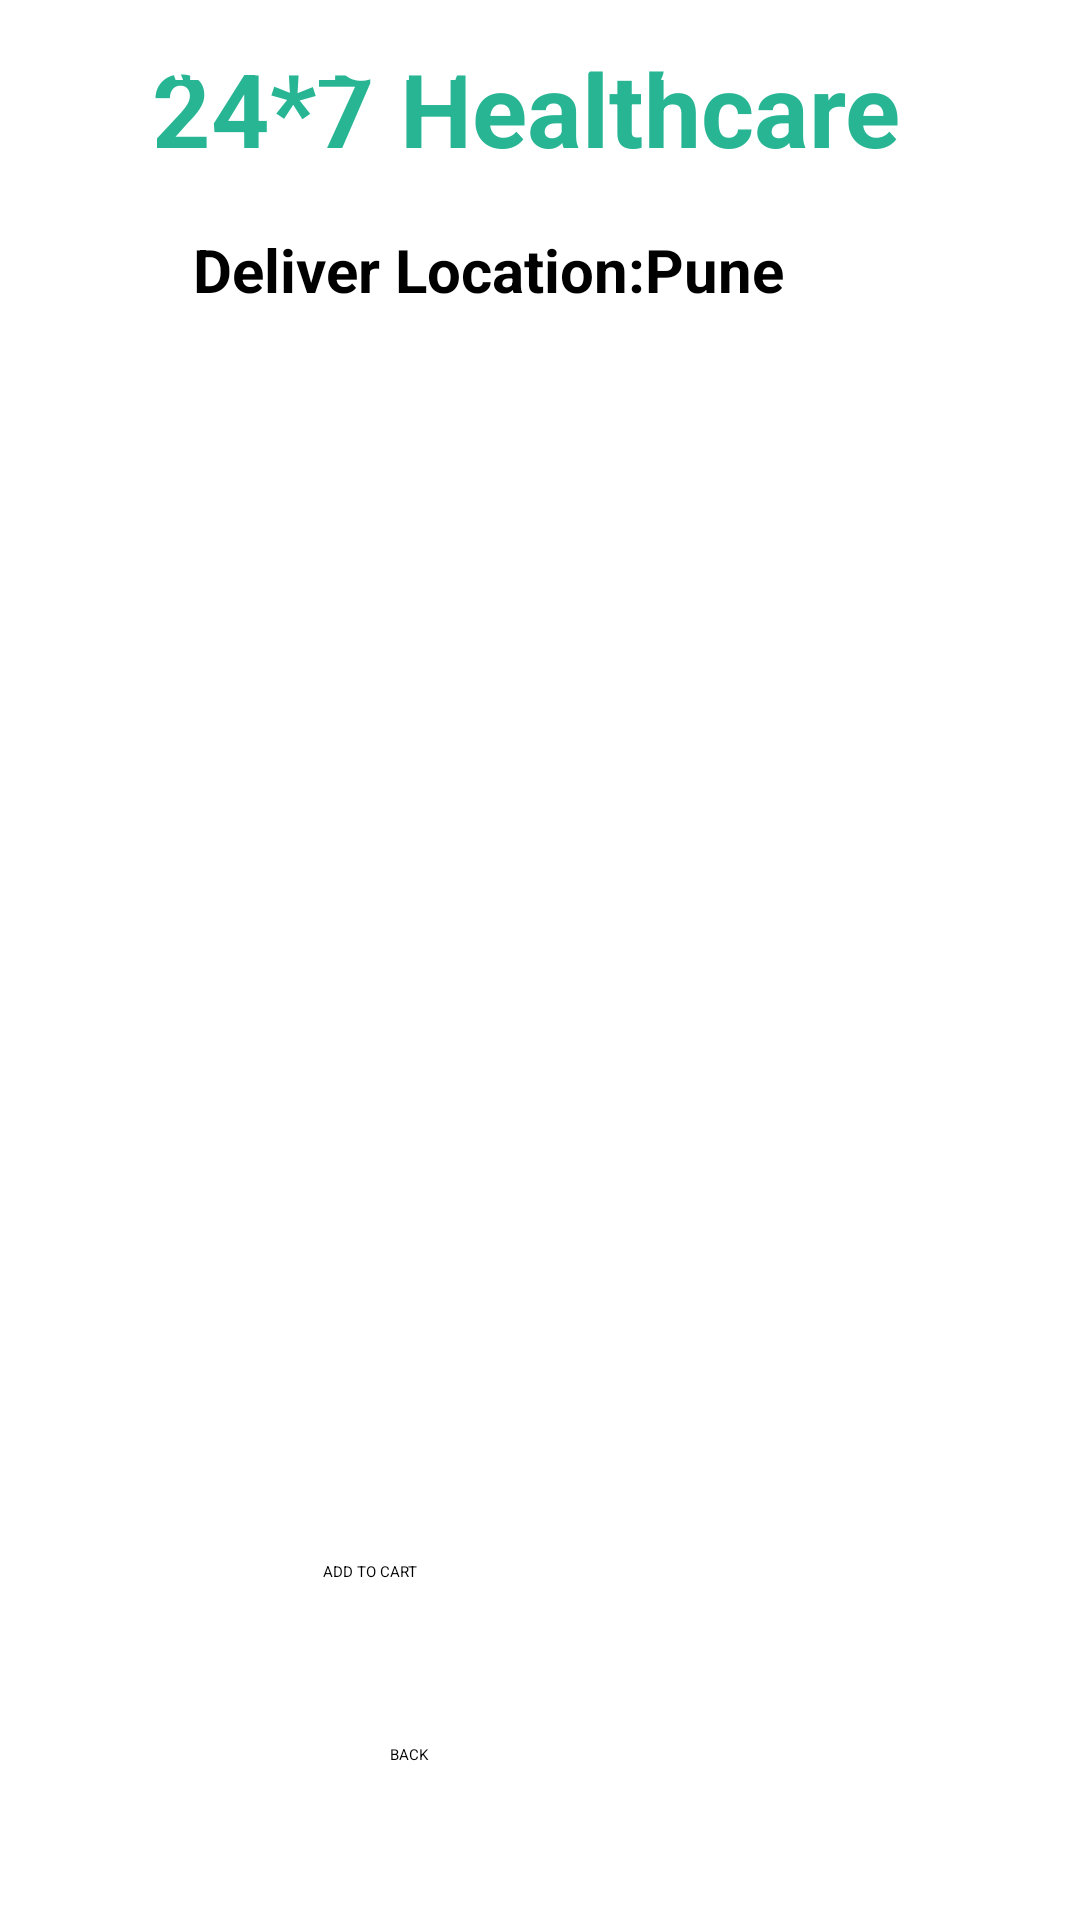

The Android layout XML behind this screen, and the referenced resources:
<!-- AndroidManifest.xml: application theme Theme.HealthcareApp -->
<!-- res/layout/activity_lab_test_details.xml -->
<?xml version="1.0" encoding="utf-8"?>
<androidx.constraintlayout.widget.ConstraintLayout xmlns:android="http://schemas.android.com/apk/res/android"
    xmlns:app="http://schemas.android.com/apk/res-auto"
    xmlns:tools="http://schemas.android.com/tools"
    android:layout_width="match_parent"
    android:layout_height="match_parent"
    android:background="@drawable/back1"
    tools:context=".LabTestDetailsActivity">

    <TextView
        android:id="@+id/textViewDDName"
        android:layout_width="272dp"
        android:layout_height="63dp"
        android:text="24*7 Healthcare"
        android:textColor="#27B594"
        android:textSize="34sp"
        android:textStyle="bold"
        app:layout_constraintBottom_toBottomOf="parent"
        app:layout_constraintEnd_toEndOf="parent"
        app:layout_constraintHorizontal_bias="0.575"
        app:layout_constraintStart_toStartOf="parent"
        app:layout_constraintTop_toTopOf="parent"
        app:layout_constraintVertical_bias="0.023" />

    <TextView
        android:id="@+id/textViewCartTitle"
        android:layout_width="268dp"
        android:layout_height="34dp"
        android:text="Deliver Location:Pune"
        android:textColor="@color/black"
        android:textSize="20sp"
        android:textStyle="bold"
        app:layout_constraintBottom_toBottomOf="parent"
        app:layout_constraintEnd_toEndOf="parent"
        app:layout_constraintHorizontal_bias="0.699"
        app:layout_constraintStart_toStartOf="parent"
        app:layout_constraintTop_toBottomOf="@+id/textViewDDName"
        app:layout_constraintVertical_bias="0.0" />

    <Button
        android:id="@+id/ButtonBack"
        android:layout_width="99dp"
        android:layout_height="48dp"
        android:layout_marginTop="14dp"
        android:layout_marginBottom="16dp"
        android:text="BACK"
        app:layout_constraintBottom_toBottomOf="parent"
        app:layout_constraintEnd_toEndOf="parent"
        app:layout_constraintHorizontal_bias="0.498"
        app:layout_constraintStart_toStartOf="parent"
        app:layout_constraintTop_toBottomOf="@+id/buttonLDAddToCart" />

    <TextView
        android:id="@+id/textViewLDPackageName"
        android:layout_width="316dp"
        android:layout_height="35dp"
        android:text="LAB TEST AND PACKAGES"
        android:textColor="@color/design_default_color_surface"
        android:textSize="25sp"
        app:layout_constraintEnd_toEndOf="parent"
        app:layout_constraintHorizontal_bias="0.715"
        app:layout_constraintStart_toStartOf="parent"
        tools:layout_editor_absoluteY="122dp" />

    <TextView
        android:id="@+id/textViewLDTotalCost"
        android:layout_width="137dp"
        android:layout_height="30dp"
        android:layout_marginTop="20dp"
        android:layout_marginBottom="17dp"
        android:text="TextView"
        android:textColor="@color/white"
        android:textSize="25sp"
        app:layout_constraintBottom_toTopOf="@+id/buttonLDAddToCart"
        app:layout_constraintEnd_toEndOf="parent"
        app:layout_constraintStart_toStartOf="parent"
        app:layout_constraintTop_toBottomOf="@+id/editTextLDTextMultiLine" />

    <Button
        android:id="@+id/buttonLDAddToCart"
        android:layout_width="151dp"
        android:layout_height="52dp"
        android:text="ADD TO CART"
        app:layout_constraintBottom_toBottomOf="parent"
        app:layout_constraintEnd_toEndOf="parent"
        app:layout_constraintHorizontal_bias="0.515"
        app:layout_constraintStart_toStartOf="parent"
        app:layout_constraintTop_toTopOf="parent"
        app:layout_constraintVertical_bias="0.885" />

    <EditText
        android:id="@+id/editTextLDTextMultiLine"
        android:layout_width="353dp"
        android:layout_height="369dp"
        android:ems="10"
        android:gravity="start|top"
        android:inputType="textMultiLine"
        android:textColor="@color/white"
        android:textColorHint="@color/white"
        app:layout_constraintBottom_toBottomOf="parent"
        app:layout_constraintEnd_toEndOf="parent"
        app:layout_constraintStart_toStartOf="parent"
        app:layout_constraintTop_toTopOf="parent"
        app:layout_constraintVertical_bias="0.455" />


</androidx.constraintlayout.widget.ConstraintLayout>
<!-- resources referenced by this layout -->
<resources>

  <!-- not gathered from this repository: default colours our renderer supplied (Android Studio template values) -->
  <color name="black">#FF000000</color>
  <color name="white">#FFFFFFFF</color>
</resources>
